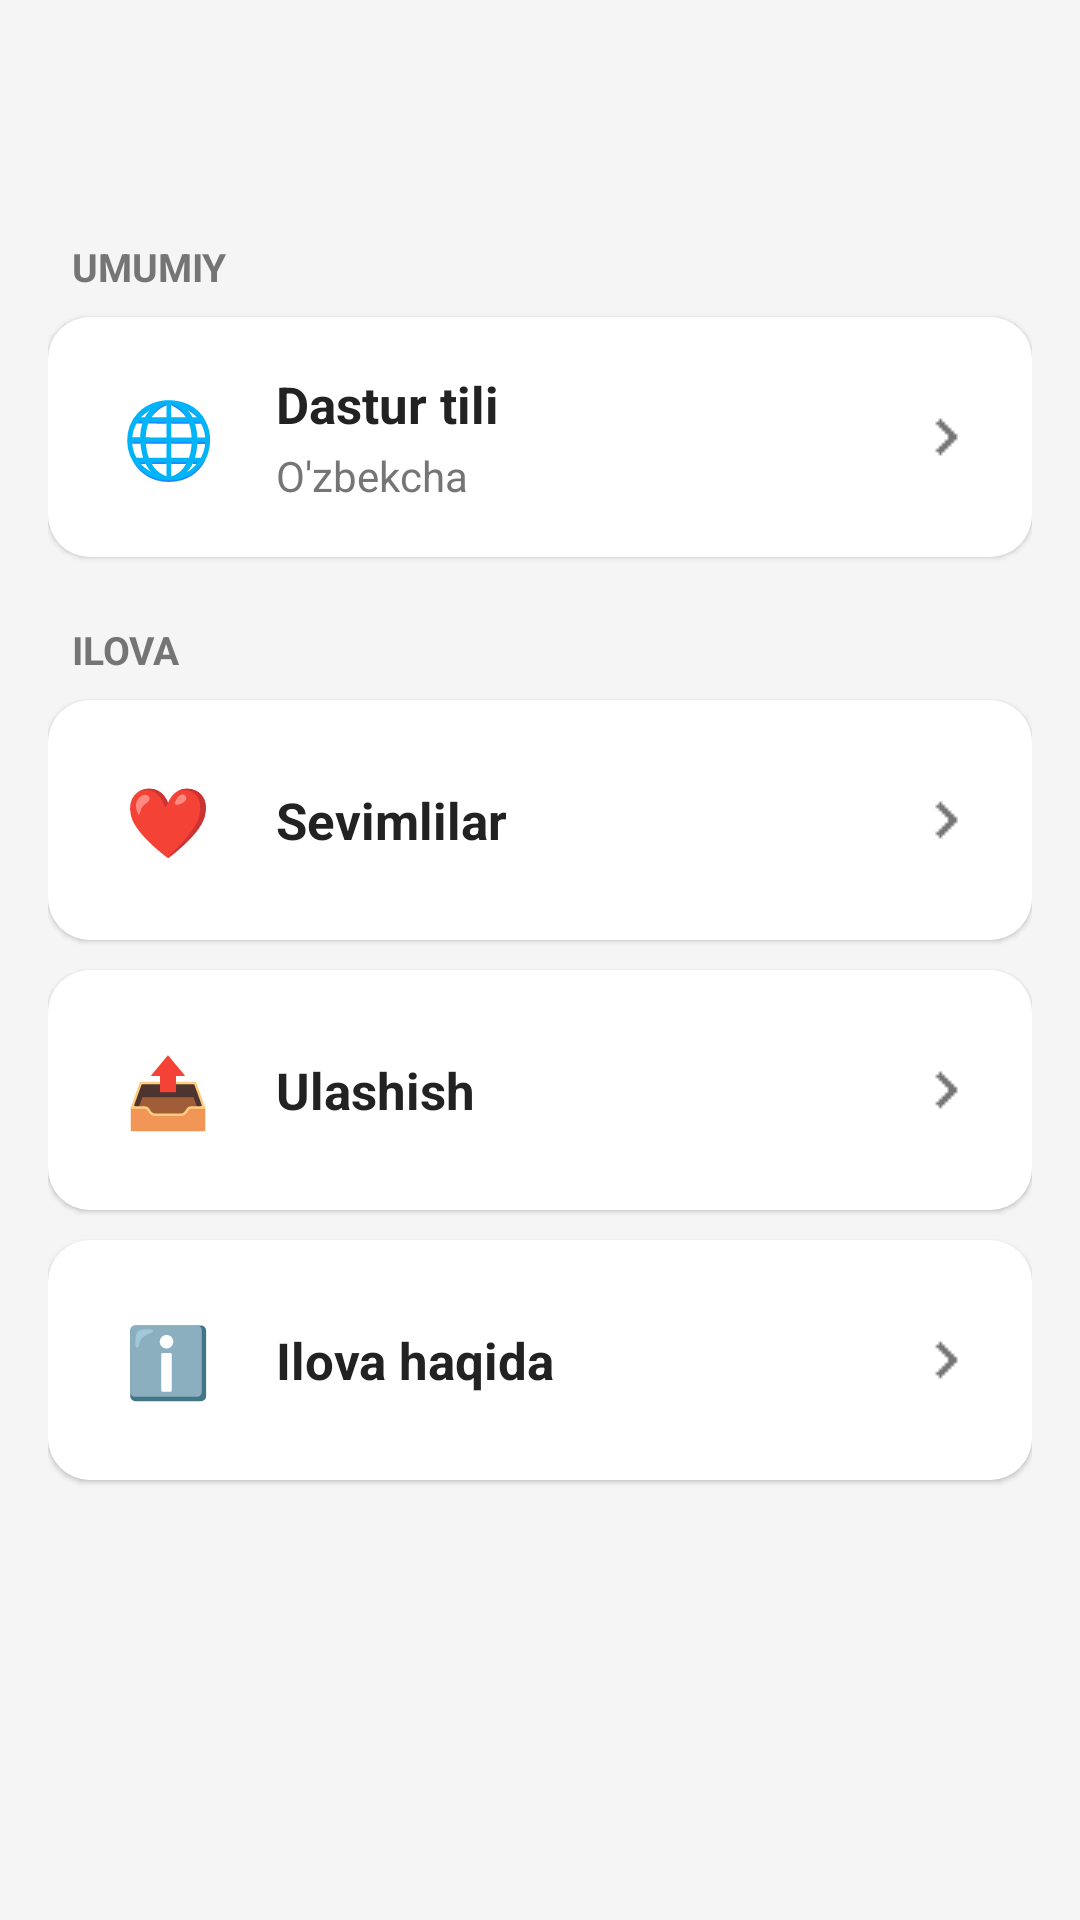

Android layout source for this screen:
<!-- AndroidManifest.xml: application theme Theme.RuschaOzbekchaLugat2026 -->
<!-- res/layout/activity_settings.xml -->
<?xml version="1.0" encoding="utf-8"?>
<LinearLayout
    xmlns:android="http://schemas.android.com/apk/res/android"
    xmlns:app="http://schemas.android.com/apk/res-auto"
    android:layout_width="match_parent"
    android:layout_height="match_parent"
    android:orientation="vertical"
    android:background="#F5F5F5">

    
    <com.google.android.material.appbar.MaterialToolbar
        android:id="@+id/toolbarSettings"
        android:layout_width="match_parent"
        android:layout_height="?attr/actionBarSize"
        android:elevation="4dp"/>

    <ScrollView
        android:layout_width="match_parent"
        android:layout_height="match_parent"
        android:fillViewport="true">

        <LinearLayout
            android:layout_width="match_parent"
            android:layout_height="wrap_content"
            android:orientation="vertical"
            android:padding="16dp">

            
            <TextView
                android:layout_width="match_parent"
                android:layout_height="wrap_content"
                android:text="@string/general"
                android:textSize="13sp"
                android:textStyle="bold"
                android:textColor="#757575"
                android:layout_marginStart="8dp"
                android:layout_marginBottom="8dp"/>

            
            <com.google.android.material.card.MaterialCardView
                android:id="@+id/cardLanguage"
                android:layout_width="match_parent"
                android:layout_height="wrap_content"
                android:layout_marginBottom="10dp"
                app:cardCornerRadius="14dp"
                app:cardElevation="1dp"
                app:strokeWidth="0dp">

                <LinearLayout
                    android:id="@+id/layoutLanguage"
                    android:layout_width="match_parent"
                    android:layout_height="wrap_content"
                    android:orientation="horizontal"
                    android:foreground="?attr/selectableItemBackground"
                    android:background="#FFFFFF"
                    android:gravity="center_vertical"
                    android:padding="16dp">

                    <TextView
                        android:layout_width="48dp"
                        android:layout_height="48dp"
                        android:gravity="center"
                        android:text="🌐"
                        android:textSize="25sp"/>

                    <LinearLayout
                        android:layout_width="0dp"
                        android:layout_height="wrap_content"
                        android:layout_weight="1"
                        android:orientation="vertical"
                        android:layout_marginStart="12dp">

                        <TextView
                            android:layout_width="wrap_content"
                            android:layout_height="wrap_content"
                            android:text="@string/language"
                            android:textSize="17sp"
                            android:textStyle="bold"
                            android:textColor="#222222"/>

                        <TextView
                            android:id="@+id/txtLanguage"
                            android:layout_width="wrap_content"
                            android:layout_height="wrap_content"
                            android:text="@string/lang"
                            android:textSize="14sp"
                            android:textColor="#757575"
                            android:layout_marginTop="3dp"/>

                    </LinearLayout>

                    <ImageView
                        android:layout_width="24dp"
                        android:layout_height="24dp"
                        android:src="@drawable/ic_arrow_right"
                        app:tint="#757575" />

                </LinearLayout>

            </com.google.android.material.card.MaterialCardView>

            
            <TextView
                android:layout_width="match_parent"
                android:layout_height="wrap_content"
                android:text="@string/app_section"
                android:textSize="13sp"
                android:textStyle="bold"
                android:textColor="#757575"
                android:layout_marginStart="8dp"
                android:layout_marginTop="12dp"
                android:layout_marginBottom="8dp"/>

            
            <com.google.android.material.card.MaterialCardView
                android:id="@+id/cardFavorite"
                android:layout_width="match_parent"
                android:layout_height="wrap_content"
                android:layout_marginBottom="10dp"
                app:cardCornerRadius="14dp"
                app:cardElevation="1dp"
                app:strokeWidth="0dp">

                <LinearLayout
                    android:id="@+id/layoutFav"
                    android:layout_width="match_parent"
                    android:layout_height="wrap_content"
                    android:gravity="center_vertical"
                    android:foreground="?attr/selectableItemBackground"
                    android:background="#FFFFFF"
                    android:padding="16dp">

                    <TextView
                        android:layout_width="48dp"
                        android:layout_height="48dp"
                        android:gravity="center"
                        android:text="❤️"
                        android:textSize="23sp"/>

                    <TextView
                        android:layout_width="0dp"
                        android:layout_height="wrap_content"
                        android:layout_weight="1"
                        android:layout_marginStart="12dp"
                        android:text="@string/favorite"
                        android:textSize="17sp"
                        android:textStyle="bold"
                        android:textColor="#222222"/>

                    <ImageView
                        android:layout_width="24dp"
                        android:layout_height="24dp"
                        android:src="@drawable/ic_arrow_right"
                        app:tint="#757575" />

                </LinearLayout>

            </com.google.android.material.card.MaterialCardView>

            
            <com.google.android.material.card.MaterialCardView
                android:id="@+id/cardShare"
                android:layout_width="match_parent"
                android:layout_height="wrap_content"
                android:layout_marginBottom="10dp"
                app:cardCornerRadius="14dp"
                app:cardElevation="1dp"
                app:strokeWidth="0dp">

                <LinearLayout
                    android:id="@+id/layoutShare"
                    android:layout_width="match_parent"
                    android:layout_height="wrap_content"
                    android:gravity="center_vertical"
                    android:foreground="?attr/selectableItemBackground"
                    android:background="#FFFFFF"
                    android:padding="16dp">

                    <TextView
                        android:layout_width="48dp"
                        android:layout_height="48dp"
                        android:gravity="center"
                        android:text="📤"
                        android:textSize="23sp"/>

                    <TextView
                        android:layout_width="0dp"
                        android:layout_height="wrap_content"
                        android:layout_weight="1"
                        android:layout_marginStart="12dp"
                        android:text="@string/share"
                        android:textSize="17sp"
                        android:textStyle="bold"
                        android:textColor="#222222"/>

                    <ImageView
                        android:layout_width="24dp"
                        android:layout_height="24dp"
                        android:src="@drawable/ic_arrow_right"
                        app:tint="#757575" />

                </LinearLayout>

            </com.google.android.material.card.MaterialCardView>

            
            <com.google.android.material.card.MaterialCardView
                android:id="@+id/cardAbout"
                android:layout_width="match_parent"
                android:layout_height="wrap_content"
                android:layout_marginBottom="10dp"
                app:cardCornerRadius="14dp"
                app:cardElevation="1dp"
                app:strokeWidth="0dp">

                <LinearLayout
                    android:id="@+id/layoutInfo"
                    android:layout_width="match_parent"
                    android:layout_height="wrap_content"
                    android:gravity="center_vertical"
                    android:foreground="?attr/selectableItemBackground"
                    android:background="#FFFFFF"
                    android:padding="16dp">

                    <TextView
                        android:layout_width="48dp"
                        android:layout_height="48dp"
                        android:gravity="center"
                        android:text="ℹ️"
                        android:textSize="23sp"/>

                    <TextView
                        android:layout_width="0dp"
                        android:layout_height="wrap_content"
                        android:layout_weight="1"
                        android:layout_marginStart="12dp"
                        android:text="@string/about"
                        android:textSize="17sp"
                        android:textStyle="bold"
                        android:textColor="#222222"/>

                    <ImageView
                        android:layout_width="24dp"
                        android:layout_height="24dp"
                        android:src="@drawable/ic_arrow_right"
                        app:tint="#757575" />

                </LinearLayout>

            </com.google.android.material.card.MaterialCardView>

        </LinearLayout>

    </ScrollView>

</LinearLayout>
<!-- resources referenced by this layout -->
<resources>
  <!-- drawable ic_arrow_right: png bitmap (drawable, 237 bytes) -->
  <string name="about">Ilova haqida</string>
  <string name="app_section">ILOVA</string>
  <string name="favorite">Sevimlilar</string>
  <string name="general">UMUMIY</string>
  <string name="lang">O\'zbekcha</string>
  <string name="language">Dastur tili</string>
  <string name="share">Ulashish</string>
  <style name="Theme.RuschaOzbekchaLugat2026" parent="Base.Theme.RuschaOzbekchaLugat2026" />
  <style name="Base.Theme.RuschaOzbekchaLugat2026" parent="Theme.Material3.DayNight.NoActionBar">
          
          
  
          <item name="colorPrimaryVariant">@color/statusBarColor</item>
          <item name="android:statusBarColor">@color/statusBarColor</item>
      </style>
  <color name="statusBarColor">#2196F3</color>
</resources>
